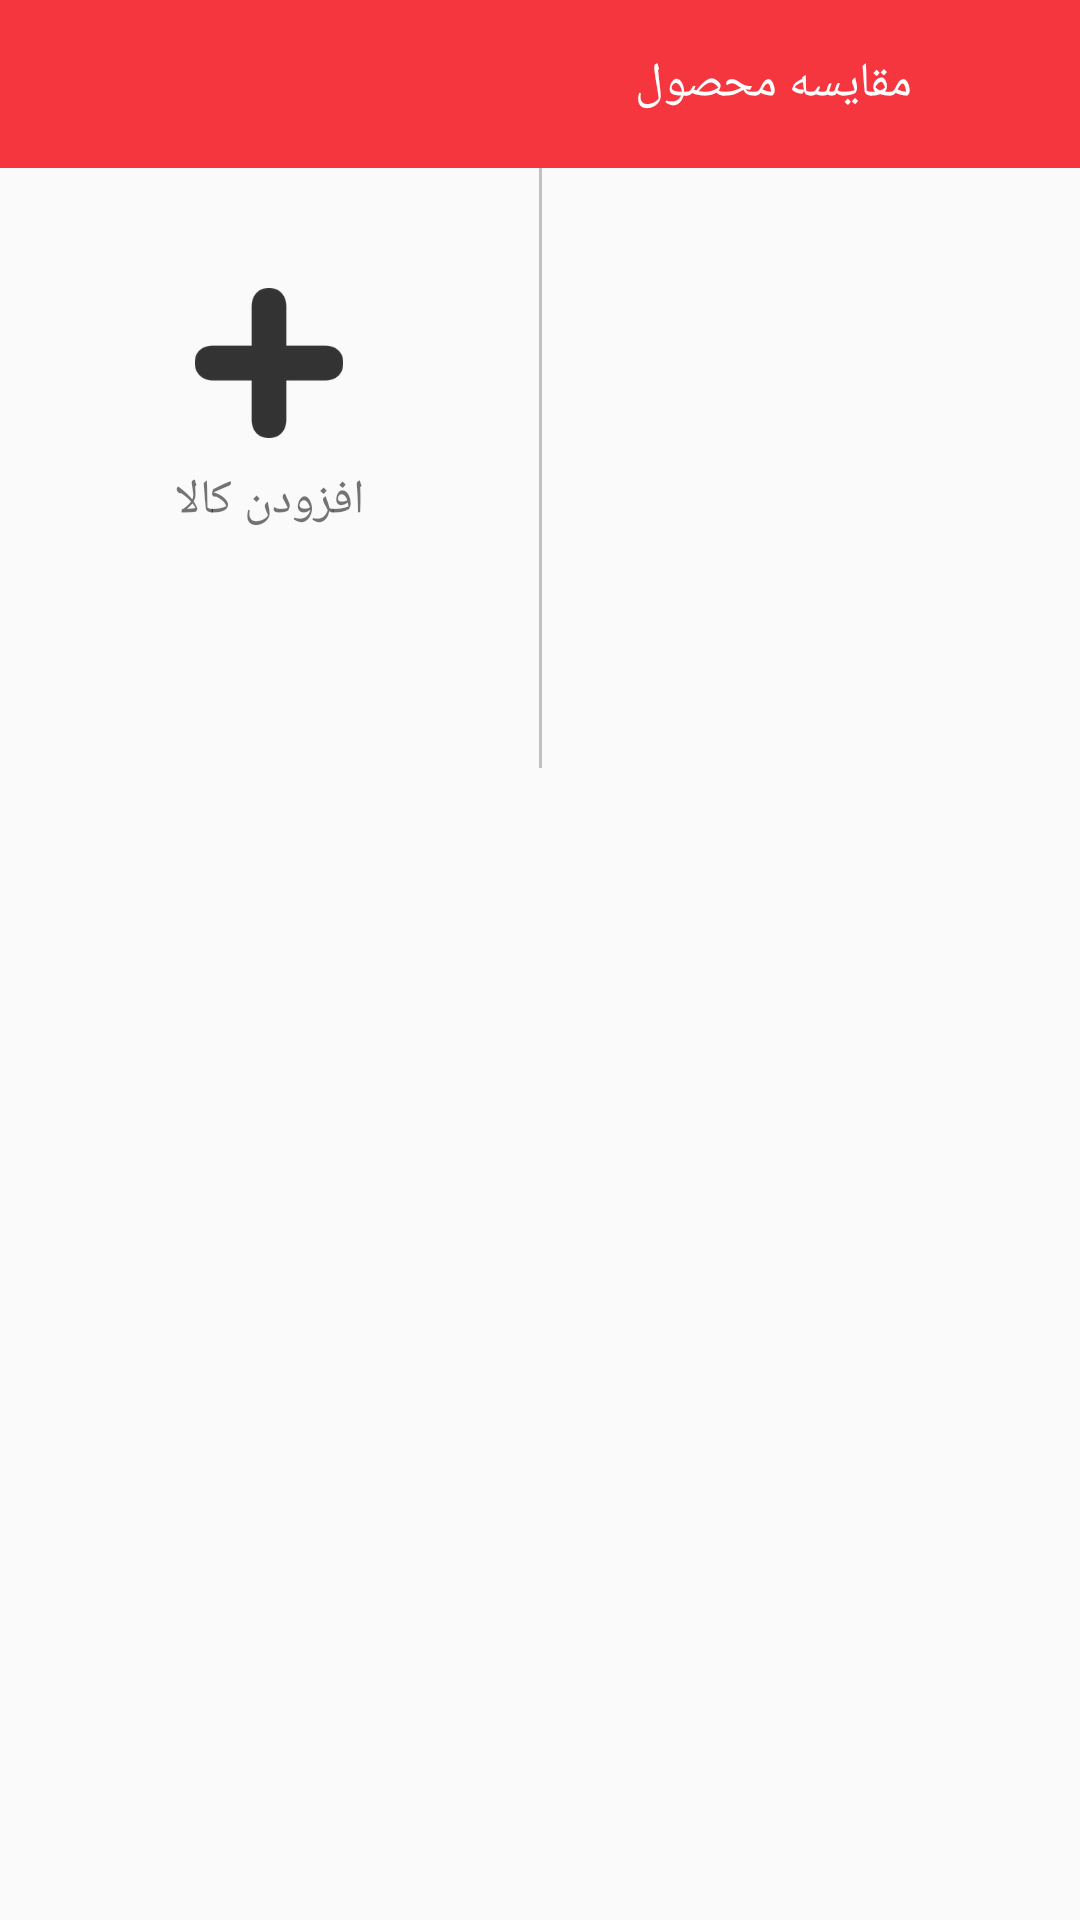

Produce the Android XML layout that renders to this screen, including the resource entries it uses.
<!-- AndroidManifest.xml: application theme Theme.RezaKala -->
<!-- res/layout/activity_compare.xml -->
<?xml version="1.0" encoding="utf-8"?>
<RelativeLayout xmlns:android="http://schemas.android.com/apk/res/android"
    xmlns:app="http://schemas.android.com/apk/res-auto"
    xmlns:tools="http://schemas.android.com/tools"
    android:layout_width="match_parent"
    android:layoutDirection="rtl"
    android:layout_height="match_parent"
    >

    <androidx.appcompat.widget.Toolbar
        android:id="@+id/toolbar"
        android:layout_width="match_parent"
        android:layout_height="56dp"
        android:background="@color/colorPrimary">


        <RelativeLayout
            android:layout_width="match_parent"
            android:layout_height="match_parent">

            <ImageView
                android:id="@+id/Im_close"
                android:layout_width="35dp"
                android:layout_height="35dp"
                android:padding="3dp"
                android:layout_centerVertical="true"
                android:src="@drawable/ic_close_black"/>


            <TextView
                android:fontFamily="@font/iran"
                android:layout_centerVertical="true"
                android:layout_width="wrap_content"
                android:textColor="@color/white"
                android:layout_marginRight="5dp"
                android:textSize="16dp"
                android:layout_height="wrap_content"
                android:layout_toEndOf="@+id/Im_close"
                android:text="مقایسه محصول"/>

        </RelativeLayout>

    </androidx.appcompat.widget.Toolbar>

    <LinearLayout
        android:id="@+id/lineer_root"
        android:layout_below="@+id/toolbar"
        android:layout_width="match_parent"
        android:layout_height="200dp"
        android:orientation="horizontal">

        <LinearLayout
            android:layout_width="0dp"
            android:layout_height="wrap_content"
            android:orientation="vertical"
            android:layout_weight=".49"
            android:gravity="center_horizontal">

            <ImageView
                android:id="@+id/Image_post"
                android:layout_width="130dp"
                android:layout_height="130dp"
                android:padding="5dp"
                android:layout_marginTop="5dp"
                tools:src="@drawable/icon_fek"/>

            <TextView
                android:id="@+id/Tv_title"
                android:padding="10dp"
                android:fontFamily="@font/iran"
                android:textSize="11dp"
                android:textAlignment="center"
                android:layout_width="match_parent"
                android:layout_height="wrap_content" />

        </LinearLayout>

        <View
            android:layout_width="1dp"
            android:layout_height="match_parent"
            android:background="#c2c0c0"/>

        <LinearLayout
            android:layout_width="0dp"
            android:layout_height="wrap_content"
            android:orientation="vertical"
            android:layout_weight=".49"
            android:gravity="center_horizontal">

            <RelativeLayout
                android:layout_width="130dp"
                android:layout_height="130dp">
                <ImageView
                    android:id="@+id/Im_add"
                    android:layout_width="130dp"
                    android:layout_height="130dp"
                    android:padding="5dp"
                    android:layout_marginTop="5dp">
                </ImageView>

                <ImageView
                    android:id="@+id/Im_screen_add"
                    android:layout_width="60dp"
                    android:layout_height="60dp"
                    android:padding="5dp"
                    android:layout_centerHorizontal="true"
                    android:layout_centerVertical="true"
                    android:layout_marginTop="5dp"
                    android:src="@drawable/image_add">
                </ImageView>

                <TextView
                    android:id="@+id/Tv_screen_add"
                    android:layout_below="@+id/Im_screen_add"
                    android:layout_width="match_parent"
                    android:text="افزودن کالا"
                    android:layout_marginTop="5dp"
                    android:fontFamily="@font/iran"
                    android:textSize="16dp"
                    android:layout_centerHorizontal="true"
                    android:textAlignment="center"
                    android:layout_height="wrap_content" />

                <ImageView
                    android:id="@+id/Image_remove"
                    android:layout_width="40dp"
                    android:layout_height="40dp"
                    android:visibility="gone"
                    android:src="@drawable/ic_close_black"/>

            </RelativeLayout>

            <TextView
                android:padding="10dp"
                android:fontFamily="@font/iran"
                android:textSize="11dp"
                android:id="@+id/Tv_add"
                android:textAlignment="center"
                tools:text="گوشی سامسونگ نوت ۹ و خیلی پیشرفته"
                android:layout_width="match_parent"
                android:layout_height="wrap_content" />

        </LinearLayout>

    </LinearLayout>

    <androidx.recyclerview.widget.RecyclerView
        android:id="@+id/recyclerview"
        android:layout_below="@+id/lineer_root"
        android:layout_width="match_parent"
        android:layout_height="match_parent">

    </androidx.recyclerview.widget.RecyclerView>

</RelativeLayout>
<!-- resources referenced by this layout -->
<resources>
  <color name="colorPrimary">#f5363e</color>
  <color name="white">#FFFFFFFF</color>
  <!-- drawable image_add: png bitmap (drawable, 6602 bytes) -->
  <style name="Theme.RezaKala" parent="Theme.AppCompat.Light.NoActionBar">
          
          <item name="colorPrimary">@color/purple_500</item>
          <item name="colorPrimaryVariant">@color/purple_700</item>
          <item name="colorOnPrimary">@color/white</item>
          
          <item name="colorSecondary">@color/teal_200</item>
          <item name="colorSecondaryVariant">@color/teal_700</item>
          <item name="colorOnSecondary">@color/black</item>
          
          <item name="android:statusBarColor" tools:targetApi="l">?attr/colorPrimaryVariant</item>
          
      </style>
  <color name="purple_500">#FF6200EE</color>
  <color name="purple_700">#FF3700B3</color>
  <color name="teal_200">#FF03DAC5</color>
  <color name="teal_700">#FF018786</color>
  <color name="black">#FF000000</color>
</resources>
